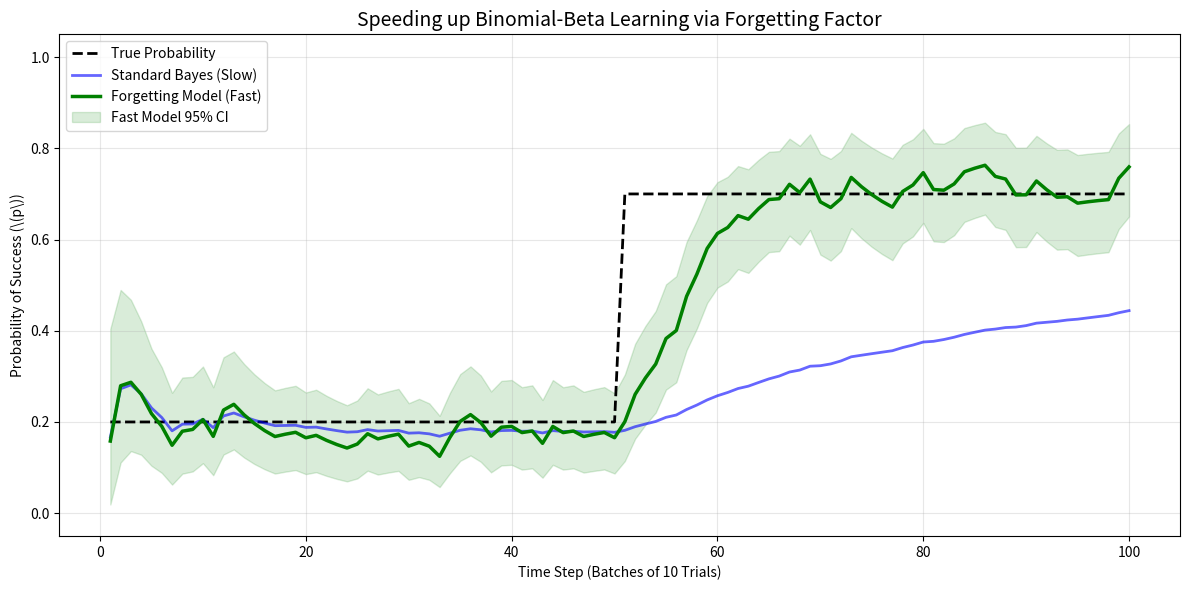

This chart was generated by the following Python code:
import numpy as np
import matplotlib.pyplot as plt
from scipy.stats import beta
import numpy as np
import matplotlib.pyplot as plt
from scipy.stats import beta
import os

# Ensure the images directory exists
os.makedirs('images', exist_ok=True)


class FastOnlineBinomialModel:
    def __init__(self, alpha_prior=1.0, beta_prior=1.0, forgetting_factor=1.0):
        self.alpha = alpha_prior
        self.beta = beta_prior
        self.ff = forgetting_factor

    def update(self, successes, trials):
        failures = trials - successes
        # Apply forgetting factor to old memory, then add new data
        self.alpha = (self.alpha * self.ff) + successes
        self.beta = (self.beta * self.ff) + failures

    def get_expected_probability(self):
        return self.alpha / (self.alpha + self.beta)

    def get_credible_interval(self, confidence=0.95):
        lp = (1.0 - confidence) / 2.0
        up = 1.0 - lp
        return beta.ppf(lp, self.alpha, self.beta), beta.ppf(up, self.alpha, self.beta)


# 1. GENERATE DATA (True prob jumps from 0.2 to 0.7 at step 50)
np.random.seed(42)
n_steps = 100
trials_per_step = 10

data_list = []
for i in range(n_steps):
    true_p = 0.2 if i < 50 else 0.7
    data_list.append(np.random.binomial(trials_per_step, true_p))

# 2. INITIALIZE MODELS
# Standard Model (No forgetting: ff=1.0)
standard_model = FastOnlineBinomialModel(forgetting_factor=1.0)
# Fast Model (Forgetting: ff=0.85)
fast_model = FastOnlineBinomialModel(forgetting_factor=0.85)

# Lists for plotting
std_probs, fast_probs = [], []
fast_lb, fast_ub = [], []

# 3. RUN SIMULATION
for successes in data_list:
    standard_model.update(successes, trials_per_step)
    fast_model.update(successes, trials_per_step)

    std_probs.append(standard_model.get_expected_probability())
    fast_probs.append(fast_model.get_expected_probability())
    lb, ub = fast_model.get_credible_interval()
    fast_lb.append(lb);
    fast_ub.append(ub)

# 4. PLOT
plt.figure(figsize=(12, 6))

# Plot the true probability
plt.plot(range(1, n_steps + 1), [0.2] * 50 + [0.7] * 50, 'k--', linewidth=2, label='True Probability')

# Plot both models
plt.plot(range(1, n_steps + 1), std_probs, 'b-', linewidth=2, alpha=0.6, label='Standard Bayes (Slow)')
plt.plot(range(1, n_steps + 1), fast_probs, 'g-', linewidth=2.5, label='Forgetting Model (Fast)')

# Plot the confidence interval for the fast model
plt.fill_between(range(1, n_steps + 1), fast_lb, fast_ub, color='green', alpha=0.15, label='Fast Model 95% CI')

plt.title('Speeding up Binomial-Beta Learning via Forgetting Factor', fontsize=14)
plt.xlabel('Time Step (Batches of 10 Trials)')
plt.ylabel(r'Probability of Success (\(p\))')
plt.ylim(-0.05, 1.05)
plt.legend(loc='upper left')
plt.grid(True, alpha=0.3)
plt.tight_layout()

# Save to the images folder
plt.savefig('images/binomial_graph.png', dpi=300, bbox_inches='tight')
plt.show()
